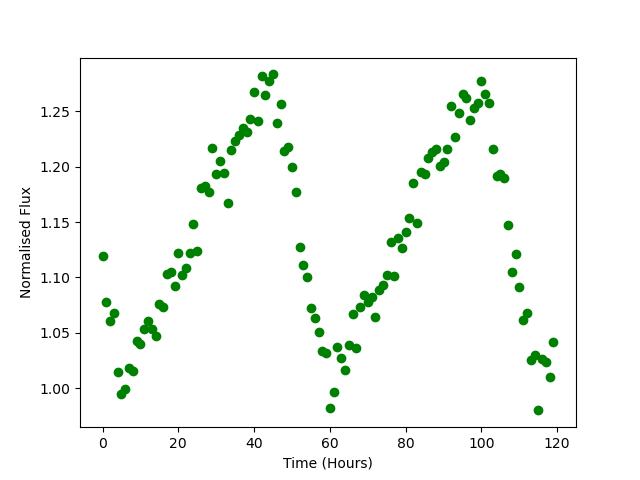

The file beside this chart, header and first rows:
Time, Flux
0.0, 1.119
1.0, 1.078
2.0, 1.061
3.0, 1.068
4.0, 1.015
5.0, 0.9947
6.0, 0.9994
7.0, 1.018
8.0, 1.015
9.0, 1.043
10.0, 1.04
11.0, 1.054
12.0, 1.06
13.0, 1.053
14.0, 1.047
15.0, 1.076
16.0, 1.073
17.0, 1.103
18.0, 1.105
19.0, 1.092
20.0, 1.122
21.0, 1.102
22.0, 1.108
23.0, 1.122
24.0, 1.148
25.0, 1.124
26.0, 1.181
27.0, 1.183
28.0, 1.177
29.0, 1.217
30.0, 1.193
31.0, 1.205
32.0, 1.194
33.0, 1.167
34.0, 1.215
35.0, 1.224
36.0, 1.228
37.0, 1.235
38.0, 1.231
39.0, 1.243
40.0, 1.267
41.0, 1.241
42.0, 1.282
43.0, 1.265
44.0, 1.277
45.0, 1.283
46.0, 1.24
47.0, 1.257
48.0, 1.214
49.0, 1.218
50.0, 1.199
51.0, 1.177
52.0, 1.127
53.0, 1.111
54.0, 1.1
55.0, 1.072
56.0, 1.063
57.0, 1.051
58.0, 1.034
59.0, 1.032
... 60 more rows
